Run: headless pygame with SDL's dummy video driver; simulated clock (each Clock.tick advances the game by its frame time, no real sleeping); random seed 0; keys injected as events and as key.get_pressed() state; no mouse input; restart key RETURN tapped at the start of phases 3 and 4.
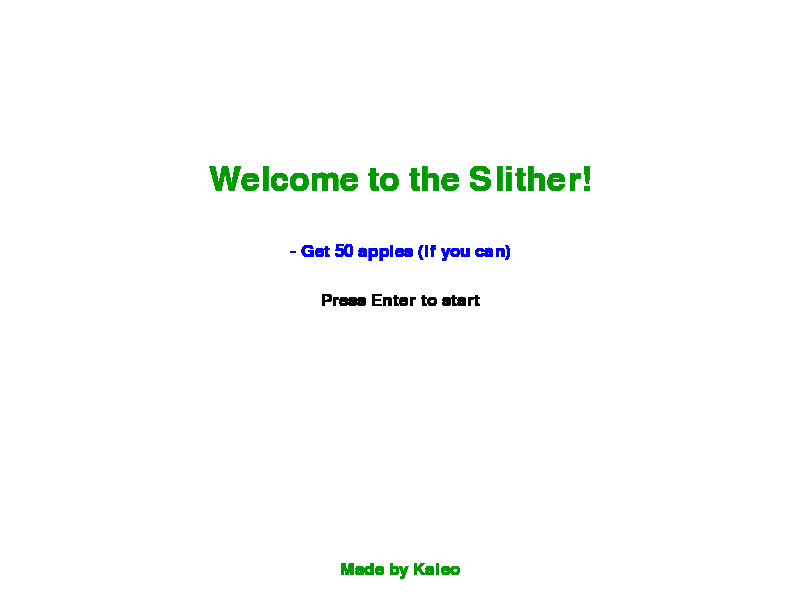
Frame 1 of 4 · flips 1–60 · no input
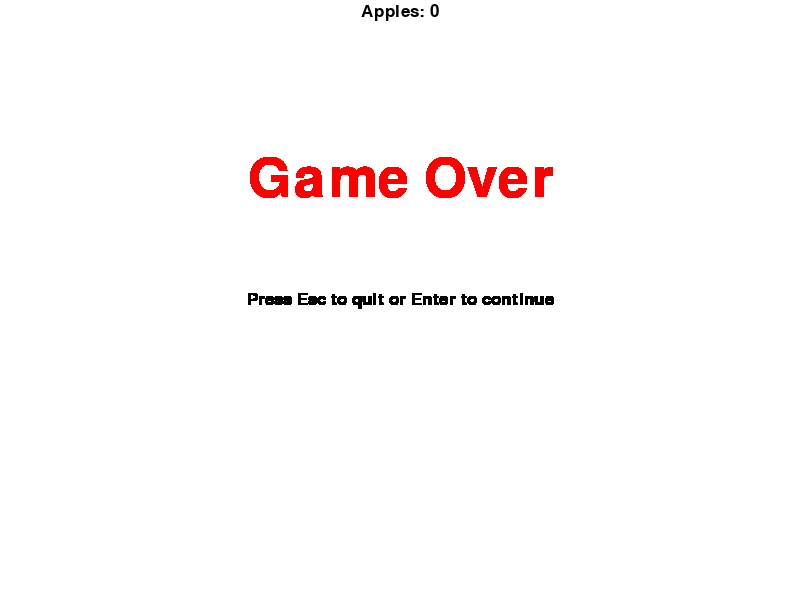
Frame 2 of 4 · flips 61–180 · tapped SPACE, RETURN · held RIGHT (→), D
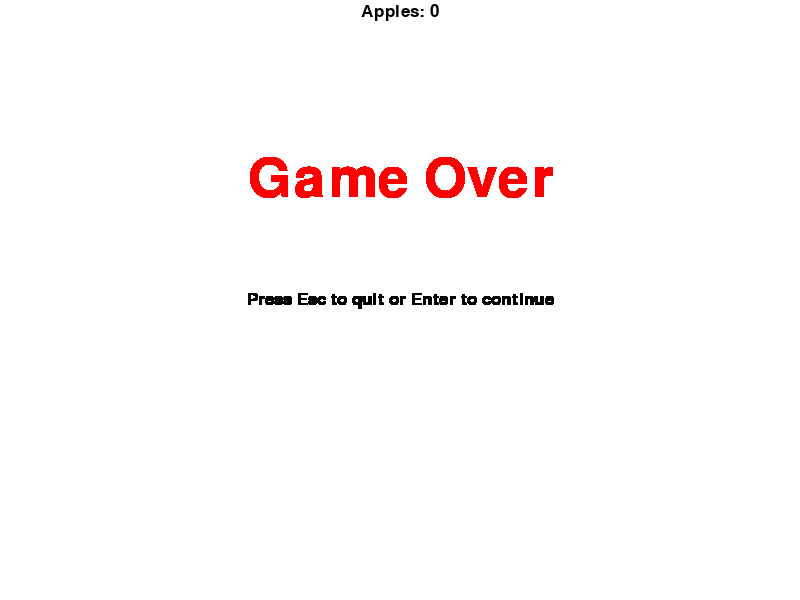
Frame 3 of 4 · flips 181–300 · tapped RETURN · held DOWN (↓), S
Frame 4 of 4 · flips 301–420 · tapped RETURN · held LEFT (←), A, UP (↑), W · screen same as frame 2, image omitted

The pygame program that drew these frames:

import pygame
import random
import time

pygame.init()

display_width = 800
display_height = 600
gameDisplay = pygame.display.set_mode((display_width, display_height))
pygame.display.set_caption('Slither')
clock = pygame.time.Clock()

white = (255,255,255)
black = (0,0,0)
red = (255,0,0)
green = (0,155,0)
blue = (0,0,255)

smallFont = pygame.font.SysFont("comicsansms", 25)
medFont = pygame.font.SysFont("comicsansms", 50)
largeFont = pygame.font.SysFont("comicsansms", 80)
#------------------------------------------------------------------------------ 
def text_objects(text, color, size):
    if size == "small":
        textSurface = smallFont.render(text, True, color)
    elif size == "med":
        textSurface = medFont.render(text, True, color)
    elif size == "large":
        textSurface = largeFont.render(text, True, color)
    return textSurface, textSurface.get_rect()
#------------------------------------------------------------------------------ 
def message(msg, color, y_display = 0, size = "small"):
    textSurf, textRect = text_objects(msg, color, size)
    textRect.center = (display_width)/2, (y_display)
    gameDisplay.blit(textSurf, textRect)
#------------------------------------------------------------------------------ 
def dot(x0,y0, block_size):
    gameDisplay.fill(red, rect = [x0,y0, block_size, block_size])
#------------------------------------------------------------------------------ 
def snake(snakeList, block_size):
    for XnY in snakeList:
        gameDisplay.fill(black, rect = [XnY[0] , XnY[1], block_size, block_size])
#------------------------------------------------------------------------------ 
def gameIntro():
    gameDisplay.fill(white)
    gameIntro = True
    while gameIntro:
        message("Welcome to the Slither!", green, 0.3*display_height, "med")
        message("- Get 50 apples (if you can)", blue, 0.42*display_height, "small")
        message("Press Enter to start", black, display_height/2, "small")
        message("Made by Kaleo", green, display_height - 0.05*display_height, "small")
        pygame.display.update()
        for event in pygame.event.get():
            if event.type == pygame.QUIT:
                pygame.quit()
                quit() 
            if event.type == pygame.KEYDOWN:
                if event.key == pygame.K_ESCAPE:
                    pygame.quit()
                    quit()
                if event.key == pygame.K_RETURN:
                    gameIntro = False                   
#------------------------------------------------------------------------------ 
def gameLoop():
    #------------------------------------------------------------------------------ 
    a,b,c,d = 0,0,0,0
    FPS = 6
    gameExit = False
    gameOver = False
    block_size = 20
    x0 = block_size*random.randint(0,(display_width/block_size) - 1)
    y0 = block_size*random.randint(0,(display_height/block_size) - 1)
    lead_x = display_width/2
    lead_y = display_height/2
    lead_x_change = random.choice([-block_size,0,block_size])
    lead_y_change = 0
    if lead_x_change == 0:    
        lead_y_change = random.choice([-block_size,block_size])
    snakeList = []
    bodyCount = 1
    #------------------------------------------------------------------------------ 
     
    while not gameExit:
    #------------------------------------------------------------------------------ 
        for event in pygame.event.get():
            if event.type == pygame.QUIT:
                gameExit = True
    #------------------------------------------------------------------------------ 
            if event.type == pygame.KEYDOWN:
                if event.key == pygame.K_LEFT:
                    if a == 1:
                        pass
                    else:    
                        lead_x_change = -block_size
                        lead_y_change = 0
                elif event.key == pygame.K_RIGHT:
                    if b == 1:
                        pass
                    else:    
                        lead_x_change = block_size
                        lead_y_change = 0
                elif event.key == pygame.K_UP:
                    if c == 1:
                        pass
                    else:
                        lead_y_change = -block_size
                        lead_x_change = 0
                elif event.key == pygame.K_DOWN:
                    if d == 1:
                        pass
                    else:
                        lead_y_change = block_size
                        lead_x_change = 0
    #------------------------------------------------------------------------------ 
        lead_x += lead_x_change
        lead_y += lead_y_change
        if lead_x_change == block_size:
            a,b,c,d = 1,0,0,0
        elif lead_x_change == -block_size:
            a,b,c,d = 0,1,0,0
        elif lead_y_change == block_size:
            a,b,c,d = 0,0,1,0
        elif lead_y_change == -block_size:
            a,b,c,d = 0,0,0,1
        
        if lead_x == x0 and lead_y == y0:
            x0 = block_size*random.randint(0,(display_width/block_size) - 1)
            y0 = block_size*random.randint(0,(display_height/block_size) - 1)
            bodyCount += 1
            FPS += 1
    #------------------------------------------------------------------------------ 
        snakeHead = []
        snakeHead.append(lead_x)
        snakeHead.append(lead_y)
        snakeList.append(snakeHead)
        if len(snakeList) > bodyCount:
            del snakeList[0]
    #------------------------------------------------------------------------------ 
        if lead_x == -block_size or lead_x == display_width or lead_y == -block_size or lead_y == display_height:
            gameOver = True
            time.sleep(1)
        for i in snakeList[:-1]:
            if i == snakeHead:
                gameOver = True
                time.sleep(1)
    #------------------------------------------------------------------------------ 
        gameDisplay.fill(white)
        message("Apples: %i" %(bodyCount - 1), black, display_height - 0.98*display_height, "small")
        if gameOver == False:          
            dot(x0,y0, block_size)
            snake(snakeList, block_size)
            pygame.display.update()
        clock.tick(FPS)
    #    print (event)        
    #------------------------------------------------------------------------------ 
        while gameOver == True:
            message("Game Over", red, 0.3*display_height, "large")
            message("Press Esc to quit or Enter to continue", black, display_height/2, "small")
            pygame.display.update()
            for event in pygame.event.get():
                if event.type == pygame.QUIT:
                    gameExit = True
                    gameOver = False
                elif event.type == pygame.KEYDOWN:
                    if event.key == pygame.K_ESCAPE:
                        gameExit = True
                        gameOver = False
                    elif event.key == pygame.K_RETURN:
                        gameLoop()
    pygame.quit()
    quit()
    #------------------------------------------------------------------------------ 
gameIntro()
gameLoop()
pygame.quit()
quit()
